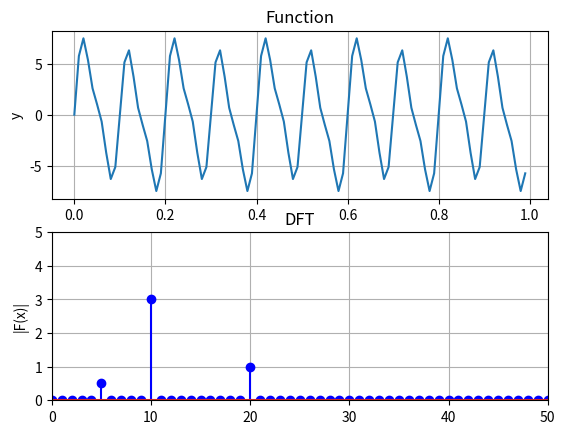

Source code (Python):
#!/usr/bin/env python3
# -*- coding: utf-8 -*-
"""
[redacted]
"""

import math as m
import cmath as cm
import matplotlib.pyplot as plt;

def fun(t):
    return m.sin(10 * m.pi * t) + 6 * m.sin(20 * m.pi * t) + 2 * m.sin(40 * m.pi * t);


def myDFT(x):
    N = len(x)
    X = []
    for k in range(N):
        sum = complex(0);
        imag = complex(0,1)
        for n in range(N):
            sum += x[n] * cm.exp(- imag * 2 * cm.pi * n * k / N)
        X.append(abs(sum)/100.0)
    return X;


x = [i * 0.01 for i in range(100)]
f = [fun(x[i]) for i in range(100)]

plt.subplot(2, 1, 1)
plt.plot(x, f);
plt.ylabel('y');
plt.xlabel('x');
plt.title('Function');
plt.grid(True);

a = [ i for i in range(100)]
b = myDFT(f)

plt.subplot(2, 1, 2)
plt.stem(a, b, 'b');
plt.ylabel('|F(x)|');
plt.xlabel('');
plt.axis([0, len(a)//2, 0, 5])
plt.title('DFT');
plt.grid(True);
plt.show();
